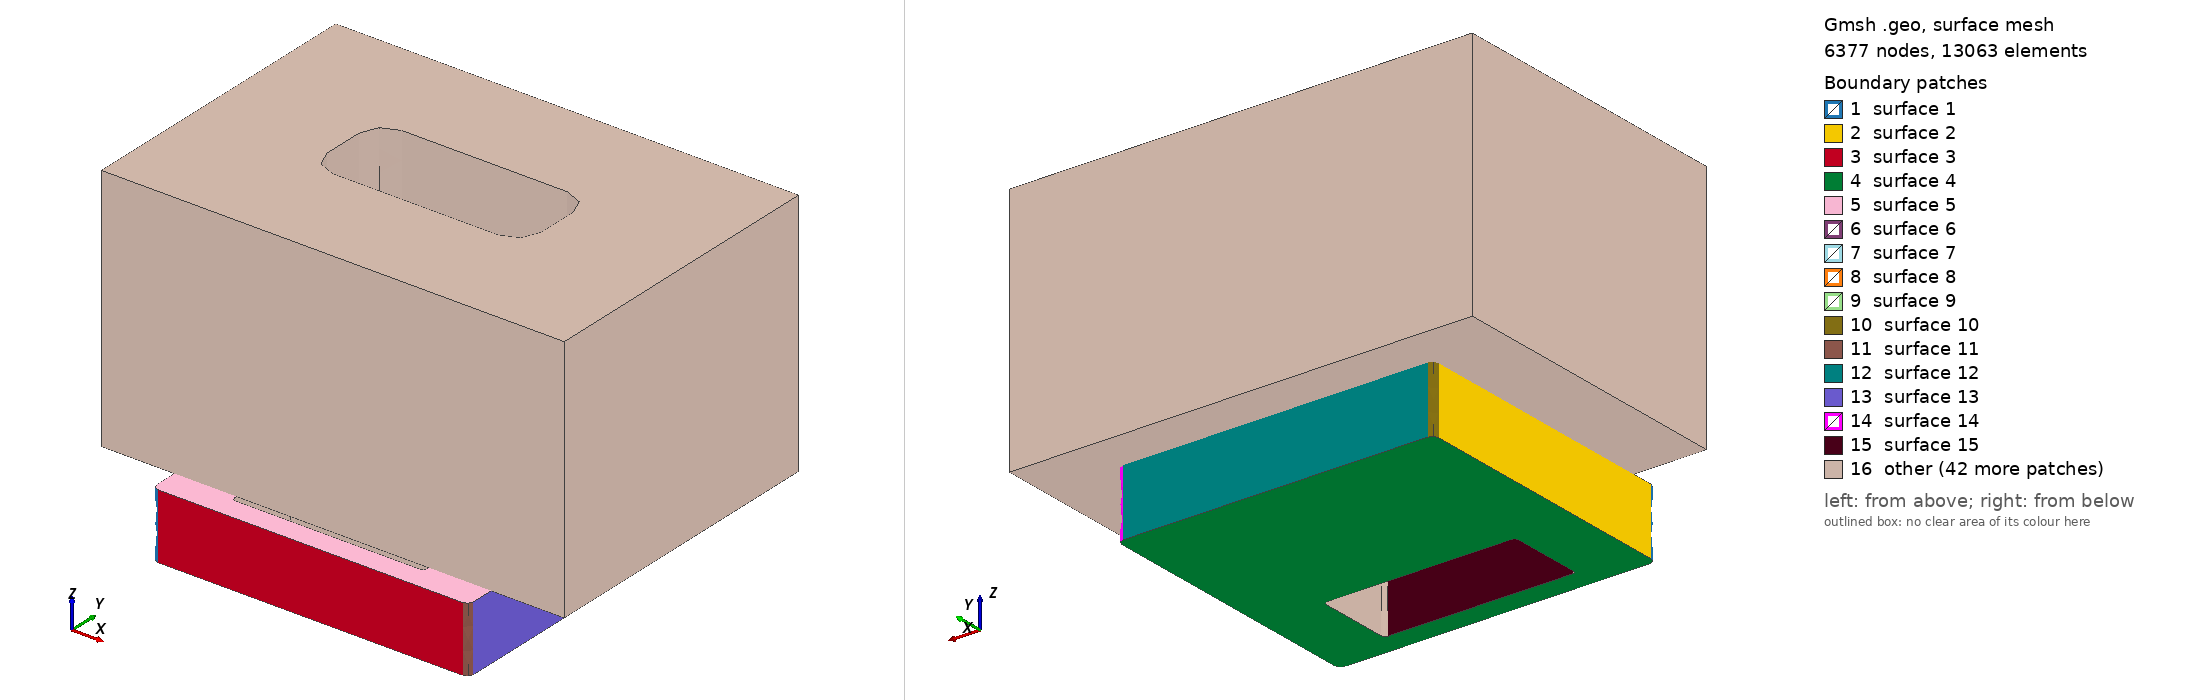

Gmsh geometry script, surface-meshed: 6377 nodes, 13063 surface elements. Boundary patches (legend numbers): 1 surface 1, 2 surface 2, 3 surface 3, 4 surface 4, 5 surface 5, 6 surface 6, 7 surface 7, 8 surface 8, 9 surface 9, 10 surface 10, 11 surface 11, 12 surface 12, 13 surface 13, 14 surface 14, 15 surface 15, 16 other. Left view from above one corner, right view from below the opposite corner. The script declares no physical surfaces, so the legend lists its geometric surfaces. The drawing asked Gmsh for element sizes between 1% and 20% of the model's largest extent; the script's own settings can give other sizes.

=== r2_aligned_node54_3.geo (drawn) ===
SetFactory("OpenCASCADE");
Point(102) = {-130.0, -144.0, 0.0};
Point(103) = {-125.0, -144.0, 0.0};
Point(104) = {-125.0, -149.0, 0.0};
Circle(101) = {102, 103, 104};
Point(106) = {125.0, -149.0, 0.0};
Line(105) = {104, 106};
Point(108) = {125.0, -144.0, 0.0};
Point(109) = {130.0, -144.0, 0.0};
Circle(107) = {106, 108, 109};
Point(111) = {130.0, 83.0, 0.0};
Line(110) = {109, 111};
Point(113) = {125.0, 83.0, 0.0};
Point(114) = {125.0, 88.0, 0.0};
Circle(112) = {111, 113, 114};
Point(116) = {-125.0, 88.0, 0.0};
Line(115) = {114, 116};
Point(118) = {-125.0, 83.0, 0.0};
Point(119) = {-130.0, 83.0, 0.0};
Circle(117) = {116, 118, 119};
Line(120) = {119, 102};
Curve Loop(121) = {101,105,107,110,112,115,117,120};
Plane Surface(122) = {121};
bladeEx[] = Extrude {0,0,54.0} { Surface{122}; };
blade = bladeEx[1];
Point(1124) = {-79.0, -127.5, -1.0};
Point(1125) = {-76.0, -127.5, -1.0};
Point(1126) = {-76.0, -130.5, -1.0};
Circle(1123) = {1124, 1125, 1126};
Point(1128) = {76.0, -130.5, -1.0};
Line(1127) = {1126, 1128};
Point(1130) = {76.0, -127.5, -1.0};
Point(1131) = {79.0, -127.5, -1.0};
Circle(1129) = {1128, 1130, 1131};
Point(1133) = {79.0, -68.5, -1.0};
Line(1132) = {1131, 1133};
Point(1135) = {76.0, -68.5, -1.0};
Point(1136) = {76.0, -65.5, -1.0};
Circle(1134) = {1133, 1135, 1136};
Point(1138) = {-76.0, -65.5, -1.0};
Line(1137) = {1136, 1138};
Point(1140) = {-76.0, -68.5, -1.0};
Point(1141) = {-79.0, -68.5, -1.0};
Circle(1139) = {1138, 1140, 1141};
Line(1142) = {1141, 1124};
Curve Loop(1143) = {1123,1127,1129,1132,1134,1137,1139,1142};
Plane Surface(1144) = {1143};
windowEx[] = Extrude {0,0,56.0} { Surface{1144}; };
window = windowEx[1];
blade_cut[] = BooleanDifference{ Volume{blade}; Delete; }{ Volume{window}; Delete; };
Point(2146) = {-170.0, -78.0, 54.0};
Point(2147) = {-158.0, -78.0, 54.0};
Point(2148) = {-158.0, -90.0, 54.0};
Circle(2145) = {2146, 2147, 2148};
Point(2150) = {158.0, -90.0, 54.0};
Line(2149) = {2148, 2150};
Point(2152) = {158.0, -78.0, 54.0};
Point(2153) = {170.0, -78.0, 54.0};
Circle(2151) = {2150, 2152, 2153};
Point(2155) = {170.0, 78.0, 54.0};
Line(2154) = {2153, 2155};
Point(2157) = {158.0, 78.0, 54.0};
Point(2158) = {158.0, 90.0, 54.0};
Circle(2156) = {2155, 2157, 2158};
Point(2160) = {-158.0, 90.0, 54.0};
Line(2159) = {2158, 2160};
Point(2162) = {-158.0, 78.0, 54.0};
Point(2163) = {-170.0, 78.0, 54.0};
Circle(2161) = {2160, 2162, 2163};
Line(2164) = {2163, 2146};
Curve Loop(2165) = {2145,2149,2151,2154,2156,2159,2161,2164};
Plane Surface(2166) = {2165};
seatEx[] = Extrude {0,0,55.0} { Surface{2166}; };
seat = seatEx[1];
Point(3168) = {-79.0, -27.5, 53.0};
Point(3169) = {-76.0, -27.5, 53.0};
Point(3170) = {-76.0, -30.5, 53.0};
Circle(3167) = {3168, 3169, 3170};
Point(3172) = {76.0, -30.5, 53.0};
Line(3171) = {3170, 3172};
Point(3174) = {76.0, -27.5, 53.0};
Point(3175) = {79.0, -27.5, 53.0};
Circle(3173) = {3172, 3174, 3175};
Point(3177) = {79.0, 31.5, 53.0};
Line(3176) = {3175, 3177};
Point(3179) = {76.0, 31.5, 53.0};
Point(3180) = {76.0, 34.5, 53.0};
Circle(3178) = {3177, 3179, 3180};
Point(3182) = {-76.0, 34.5, 53.0};
Line(3181) = {3180, 3182};
Point(3184) = {-76.0, 31.5, 53.0};
Point(3185) = {-79.0, 31.5, 53.0};
Circle(3183) = {3182, 3184, 3185};
Line(3186) = {3185, 3168};
Curve Loop(3187) = {3167,3171,3173,3176,3178,3181,3183,3186};
Plane Surface(3188) = {3187};
throatEx[] = Extrude {0,0,57.0} { Surface{3188}; };
throat = throatEx[1];
seat_cut[] = BooleanDifference{ Volume{seat}; Delete; }{ Volume{throat}; Delete; };
Box(90000) = {-190.0,-125.0,54.0,380.0,250.0,205};
Point(4190) = {-170.0, -78.0, 53.0};
Point(4191) = {-158.0, -78.0, 53.0};
Point(4192) = {-158.0, -90.0, 53.0};
Circle(4189) = {4190, 4191, 4192};
Point(4194) = {158.0, -90.0, 53.0};
Line(4193) = {4192, 4194};
Point(4196) = {158.0, -78.0, 53.0};
Point(4197) = {170.0, -78.0, 53.0};
Circle(4195) = {4194, 4196, 4197};
Point(4199) = {170.0, 78.0, 53.0};
Line(4198) = {4197, 4199};
Point(4201) = {158.0, 78.0, 53.0};
Point(4202) = {158.0, 90.0, 53.0};
Circle(4200) = {4199, 4201, 4202};
Point(4204) = {-158.0, 90.0, 53.0};
Line(4203) = {4202, 4204};
Point(4206) = {-158.0, 78.0, 53.0};
Point(4207) = {-170.0, 78.0, 53.0};
Circle(4205) = {4204, 4206, 4207};
Line(4208) = {4207, 4190};
Curve Loop(4209) = {4189,4193,4195,4198,4200,4203,4205,4208};
Plane Surface(4210) = {4209};
pocketEx[] = Extrude {0,0,56.0} { Surface{4210}; };
pocket = pocketEx[1];
Point(5212) = {-88.0, -17.0, 53.0};
Point(5213) = {-68.0, -17.0, 53.0};
Point(5214) = {-68.0, -37.0, 53.0};
Circle(5211) = {5212, 5213, 5214};
Point(5216) = {68.0, -37.0, 53.0};
Line(5215) = {5214, 5216};
Point(5218) = {68.0, -17.0, 53.0};
Point(5219) = {88.0, -17.0, 53.0};
Circle(5217) = {5216, 5218, 5219};
Point(5221) = {88.0, 17.0, 53.0};
Line(5220) = {5219, 5221};
Point(5223) = {68.0, 17.0, 53.0};
Point(5224) = {68.0, 37.0, 53.0};
Circle(5222) = {5221, 5223, 5224};
Point(5226) = {-68.0, 37.0, 53.0};
Line(5225) = {5224, 5226};
Point(5228) = {-68.0, 17.0, 53.0};
Point(5229) = {-88.0, 17.0, 53.0};
Circle(5227) = {5226, 5228, 5229};
Line(5230) = {5229, 5212};
Curve Loop(5231) = {5211,5215,5217,5220,5222,5225,5227,5230};
Plane Surface(5232) = {5231};
passageEx[] = Extrude {0,0,207.0} { Surface{5232}; };
passage = passageEx[1];
cast_cut[] = BooleanDifference{ Volume{90000}; Delete; }{ Volume{pocket,passage}; Delete; };
assembly[] = BooleanFragments { Volume{blade_cut[],seat_cut[]}; Delete; } { Volume{cast_cut[]}; Delete; };
Mesh.MeshSizeMax=24.0; Mesh.MeshSizeFromPoints=0; Mesh.MeshSizeFromCurvature=8;
Mesh.MeshSizeExtendFromBoundary=0; Mesh.SecondOrderLinear=1; Mesh.RandomSeed=42;
Field[1]=MathEval; Field[1].F="3.6+(24.0-3.6)*Min(1,Max(Max(0,Abs(x)-89.0),Max(Max(0,Abs(y)-47),Min(Abs(z-54.0),Abs(z-109.0))*.85))/20)"; Background Field=1;
